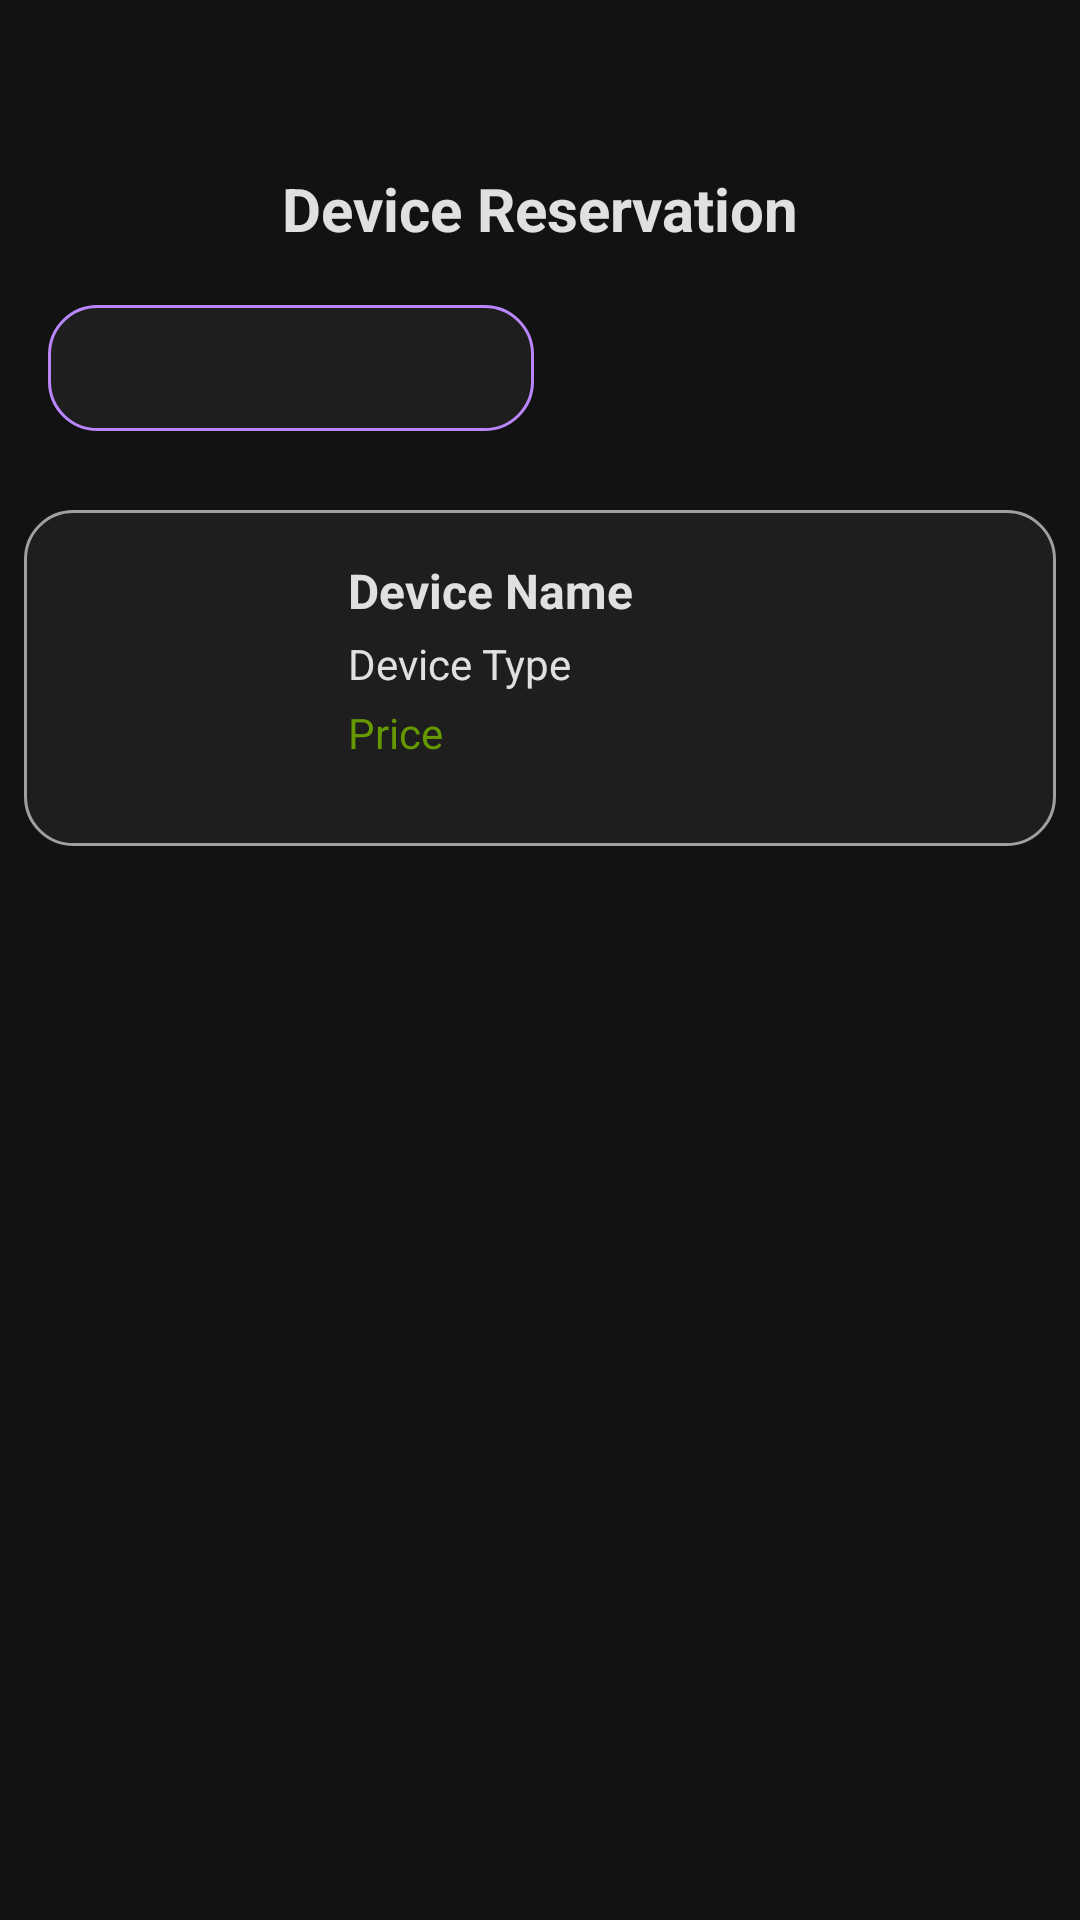

This screen was rendered from an Android layout file. Write that file and the resources it references.
<!-- AndroidManifest.xml: application theme Theme.Revice -->
<!-- res/layout/activity_reservation_screen.xml -->
<?xml version="1.0" encoding="utf-8"?>
<androidx.constraintlayout.widget.ConstraintLayout xmlns:android="http://schemas.android.com/apk/res/android"
    xmlns:app="http://schemas.android.com/apk/res-auto"
    xmlns:tools="http://schemas.android.com/tools"
    android:id="@+id/main"
    android:layout_width="match_parent"
    android:layout_height="match_parent"
    android:background="@color/darkBackground"
    tools:context=".ReservationScreen">

    
    <ImageView
        android:id="@+id/ivBackReservation"
        android:layout_width="24dp"
        android:layout_height="24dp"
        android:layout_marginStart="8dp"
        android:layout_marginTop="8dp"
        android:contentDescription="Back"
        android:rotation="270"
        app:layout_constraintStart_toStartOf="parent"
        app:layout_constraintTop_toTopOf="parent"
        app:srcCompat="@drawable/round_navigation_white_48" />

    
    <TextView
        android:id="@+id/tvReservationTitle"
        android:layout_width="wrap_content"
        android:layout_height="wrap_content"
        android:layout_marginTop="24dp"
        android:text="Device Reservation"
        android:textColor="@color/lightText"
        android:textSize="20sp"
        android:textStyle="bold"
        app:layout_constraintEnd_toEndOf="parent"
        app:layout_constraintHorizontal_bias="0.5"
        app:layout_constraintStart_toStartOf="parent"
        app:layout_constraintTop_toBottomOf="@id/ivBackReservation" />

    
    <Spinner
        android:id="@+id/spnFilter"
        android:layout_width="162dp"
        android:layout_height="42dp"
        android:layout_marginStart="16dp"
        android:background="@drawable/rounded_edittext_dark"
        android:paddingHorizontal="8dp"
        app:layout_constraintBottom_toTopOf="@+id/svAllDevices"
        app:layout_constraintStart_toStartOf="parent"
        app:layout_constraintTop_toBottomOf="@+id/tvReservationTitle"
        app:layout_constraintVertical_bias="0.5" />

    
    <Button
        android:id="@+id/btnLocation"
        android:layout_width="wrap_content"
        android:layout_height="wrap_content"
        android:layout_marginTop="15dp"
        android:background="@drawable/rounded_button_dark"
        android:elevation="4dp"
        android:text="Location"
        android:textColor="@color/darkButtonText"
        android:textSize="14sp"
        android:textStyle="bold"
        app:layout_constraintBottom_toTopOf="@+id/svAllDevices"
        app:layout_constraintEnd_toEndOf="parent"
        app:layout_constraintStart_toEndOf="@id/spnFilter"
        app:layout_constraintTop_toBottomOf="@+id/tvReservationTitle"
        app:layout_constraintVertical_bias="0.5" />

    
    <ScrollView
        android:id="@+id/svAllDevices"
        android:layout_width="match_parent"
        android:layout_height="0dp"
        android:layout_marginTop="16dp"
        android:layout_marginBottom="16dp"
        app:layout_constraintBottom_toBottomOf="parent"
        app:layout_constraintEnd_toEndOf="parent"
        app:layout_constraintStart_toStartOf="parent"
        app:layout_constraintTop_toBottomOf="@id/btnLocation">

        <LinearLayout
            android:id="@+id/llAllDevices"
            android:layout_width="match_parent"
            android:layout_height="wrap_content"
            android:orientation="vertical"
            android:padding="8dp">

            
            <LinearLayout
                android:layout_width="match_parent"
                android:layout_height="wrap_content"
                android:layout_marginBottom="8dp"
                android:background="@drawable/card_background"
                android:orientation="horizontal"
                android:padding="16dp">

                <ImageView
                    android:id="@+id/ivAllDeviceImage"
                    android:layout_width="80dp"
                    android:layout_height="80dp"
                    android:layout_marginEnd="12dp"
                    android:scaleType="centerCrop" />

                <LinearLayout
                    android:layout_width="0dp"
                    android:layout_height="wrap_content"
                    android:layout_weight="1"
                    android:orientation="vertical">

                    <TextView
                        android:id="@+id/tvAllDeviceName"
                        android:layout_width="wrap_content"
                        android:layout_height="wrap_content"
                        android:text="Device Name"
                        android:textColor="@color/lightText"
                        android:textSize="16sp"
                        android:textStyle="bold" />

                    <TextView
                        android:id="@+id/tvAllDeviceType"
                        android:layout_width="wrap_content"
                        android:layout_height="wrap_content"
                        android:layout_marginTop="4dp"
                        android:text="Device Type"
                        android:textColor="@color/lightText"
                        android:textSize="14sp" />

                    <TextView
                        android:id="@+id/tvAllDevicePrice"
                        android:layout_width="wrap_content"
                        android:layout_height="wrap_content"
                        android:layout_marginTop="4dp"
                        android:text="Price"
                        android:textColor="@android:color/holo_green_dark"
                        android:textSize="14sp" />
                </LinearLayout>
            </LinearLayout>

        </LinearLayout>
    </ScrollView>

</androidx.constraintlayout.widget.ConstraintLayout>
<!-- resources referenced by this layout -->
<resources>
  <color name="darkBackground">#121212</color>
  <color name="darkButtonText">#121212</color>
  <color name="lightText">#E0E0E0</color>
  <!-- drawable card_background (drawable) -->
  <shape xmlns:android="http://schemas.android.com/apk/res/android">
      <corners android:radius="16dp" />
      <solid android:color="@color/cardBackground" />
      <stroke android:width="1dp" android:color="@color/secondaryText" />
  </shape>
  <!-- drawable rounded_edittext_dark (drawable) -->
  <shape xmlns:android="http://schemas.android.com/apk/res/android">
      <corners android:radius="16dp" />
      <solid android:color="@color/darkFieldBackground" />
      <stroke android:color="@color/fieldBorder" android:width="1dp" />
  </shape>
  <style name="Theme.Revice" parent="Base.Theme.Revice" />
  <color name="cardBackground">#1E1E1E</color>
  <color name="secondaryText">#A0A0A0</color>
  <color name="darkFieldBackground">#1E1E1E</color>
  <color name="fieldBorder">#BB86FC</color>
  <style name="Base.Theme.Revice" parent="Theme.Material3.DayNight.NoActionBar">
          
          
      </style>
</resources>
